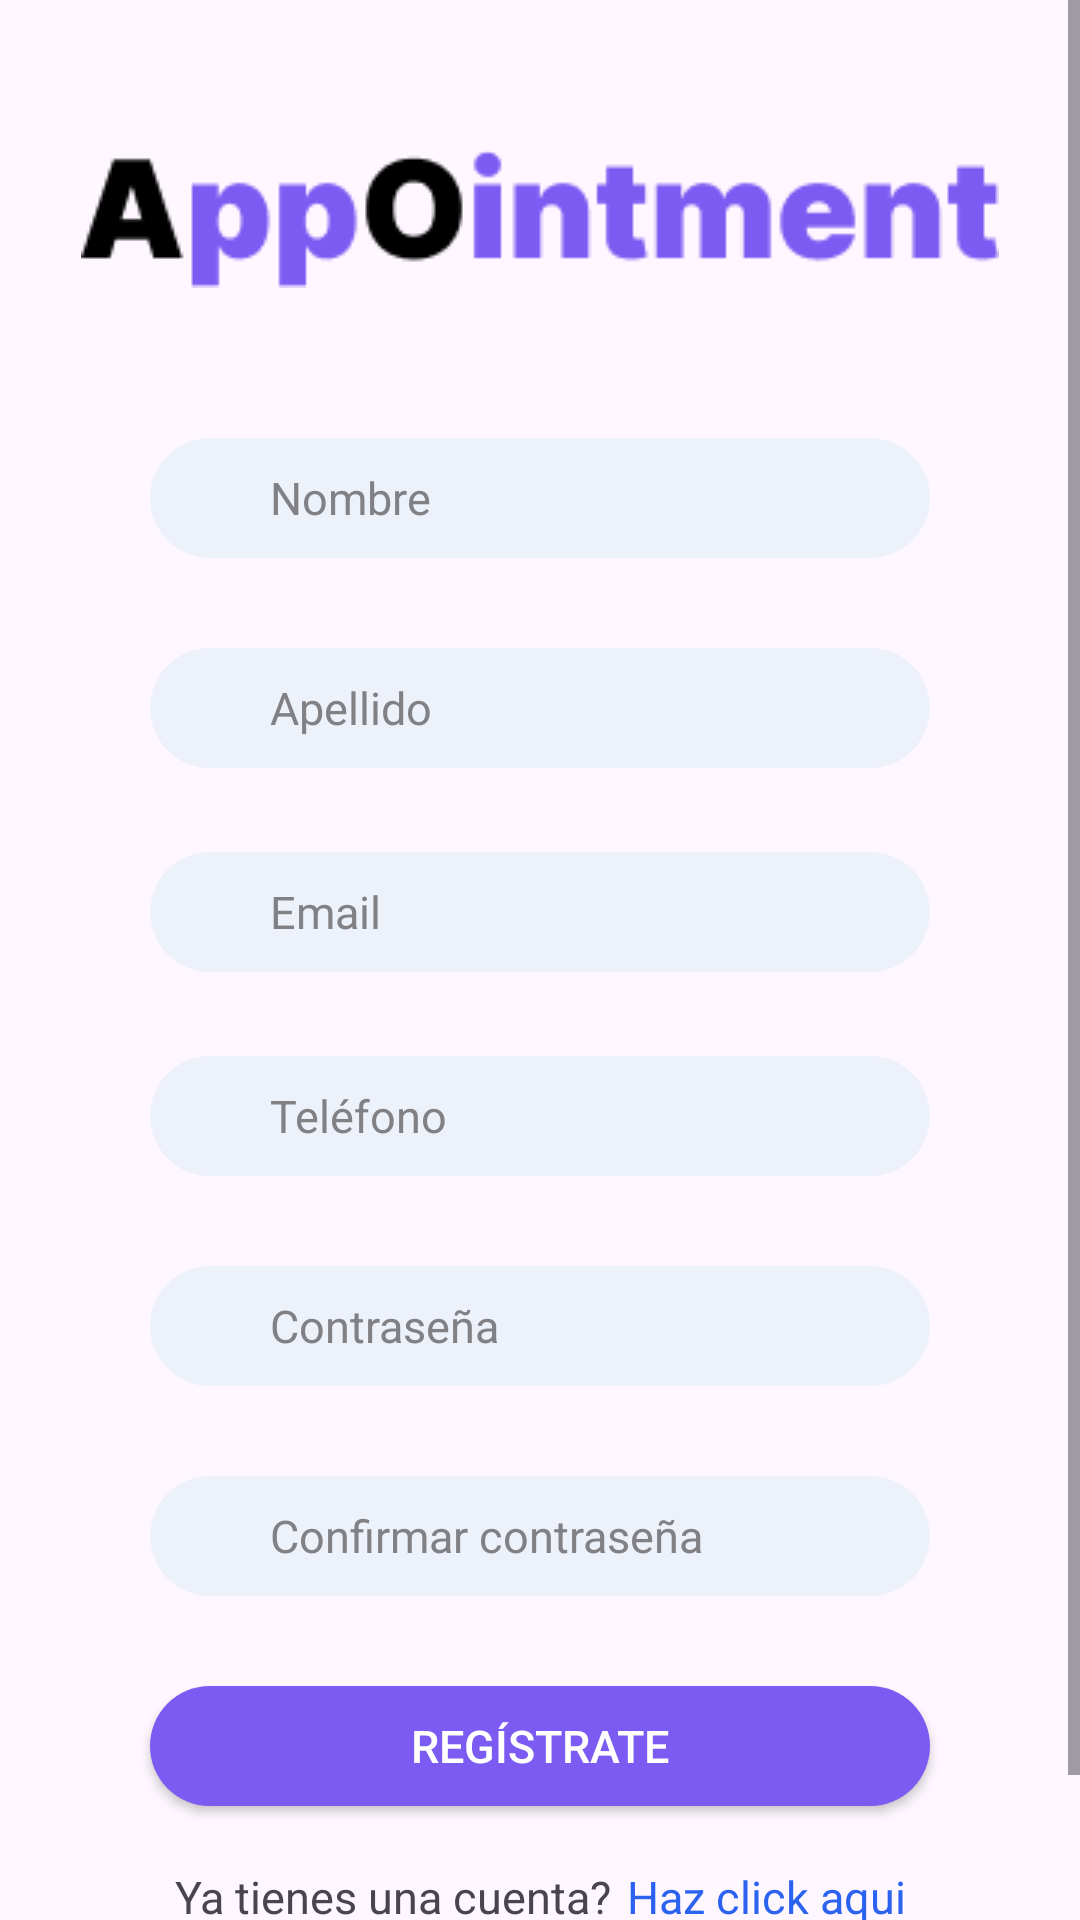

Reconstruct the res/layout file that produces this screen, plus the resources it refers to.
<!-- AndroidManifest.xml: application theme Theme.AppOintment -->
<!-- res/layout/activity_customer_sign_up.xml -->
<?xml version="1.0" encoding="utf-8"?>
<androidx.constraintlayout.widget.ConstraintLayout xmlns:android="http://schemas.android.com/apk/res/android"
    xmlns:app="http://schemas.android.com/apk/res-auto"
    xmlns:tools="http://schemas.android.com/tools"
    android:layout_width="match_parent"
    android:layout_height="match_parent"
    tools:context=".user.view.CustomerSignUp">

    <ScrollView
        android:layout_width="match_parent"
        android:layout_height="match_parent"
        app:layout_constraintBottom_toBottomOf="parent"
        app:layout_constraintEnd_toEndOf="parent"
        app:layout_constraintHorizontal_bias="0.0"
        app:layout_constraintStart_toStartOf="parent"
        app:layout_constraintTop_toTopOf="parent"
        app:layout_constraintVertical_bias="0.0">

        <androidx.constraintlayout.widget.ConstraintLayout
            android:layout_width="match_parent"
            android:layout_height="wrap_content">

            <ImageView
                android:id="@+id/img_logo"
                android:layout_width="wrap_content"
                android:layout_height="wrap_content"
                android:layout_marginTop="50dp"
                android:src="@drawable/appointment_logo"
                app:layout_constraintEnd_toEndOf="parent"
                app:layout_constraintStart_toStartOf="parent"
                app:layout_constraintTop_toTopOf="parent"/>

            <EditText
                android:id="@+id/edt_name"
                style="@style/EditTextStyle"
                android:layout_marginTop="50dp"
                android:hint="@string/name"
                android:maxLines="1"
                android:paddingStart="40dp"
                app:layout_constraintEnd_toEndOf="parent"
                app:layout_constraintStart_toStartOf="parent"
                app:layout_constraintTop_toBottomOf="@+id/img_logo"/>

            <EditText
                android:id="@+id/edt_last_name"
                style="@style/EditTextStyle"
                android:layout_marginTop="30dp"
                android:hint="@string/last_name"
                android:maxLines="1"
                android:paddingStart="40dp"
                app:layout_constraintEnd_toEndOf="parent"
                app:layout_constraintStart_toStartOf="parent"
                app:layout_constraintTop_toBottomOf="@+id/edt_name"/>

            <EditText
                android:id="@+id/edt_email"
                style="@style/EditTextStyle"
                android:layout_marginTop="28dp"
                android:hint="@string/email"
                android:maxLines="1"
                android:paddingStart="40dp"
                app:layout_constraintEnd_toEndOf="parent"
                app:layout_constraintHorizontal_bias="0.505"
                app:layout_constraintStart_toStartOf="parent"
                app:layout_constraintTop_toBottomOf="@+id/edt_last_name" />

            <EditText
                android:id="@+id/edt_phone_number"
                style="@style/EditTextStyle"
                android:layout_marginTop="28dp"
                android:hint="@string/phone_number"
                android:maxLines="1"
                android:paddingStart="40dp"
                app:layout_constraintEnd_toEndOf="parent"
                app:layout_constraintHorizontal_bias="0.505"
                app:layout_constraintStart_toStartOf="parent"
                app:layout_constraintTop_toBottomOf="@+id/edt_email"
                android:inputType="phone"/>

            <EditText
                android:id="@+id/edt_password"
                style="@style/EditTextStyle"
                android:layout_marginTop="30dp"
                android:hint="@string/password"
                android:inputType="textPassword"
                android:maxLines="1"
                android:paddingStart="40dp"
                app:layout_constraintEnd_toEndOf="parent"
                app:layout_constraintStart_toStartOf="parent"
                app:layout_constraintTop_toBottomOf="@id/edt_phone_number" />

            <EditText
                android:id="@+id/edt_confirm_password"
                style="@style/EditTextStyle"
                android:layout_marginTop="30dp"
                android:hint="@string/confirm_pass"
                android:inputType="textPassword"
                android:maxLines="1"
                android:paddingStart="40dp"
                app:layout_constraintEnd_toEndOf="parent"
                app:layout_constraintStart_toStartOf="parent"
                app:layout_constraintTop_toBottomOf="@+id/edt_password" />

            <androidx.appcompat.widget.AppCompatButton
                android:id="@+id/btn_sign_up"
                style="@style/MainButtonStyle"
                android:background="@drawable/border_radius"
                android:backgroundTint="@color/buttons"
                android:text="@string/sign_up"
                android:layout_marginTop="30dp"
                app:layout_constraintEnd_toEndOf="parent"
                app:layout_constraintStart_toStartOf="parent"
                app:layout_constraintTop_toBottomOf="@+id/edt_confirm_password" />

            <LinearLayout
                android:id="@+id/ly_no_account"
                android:layout_width="wrap_content"
                android:layout_height="wrap_content"
                android:layout_marginTop="20dp"
                android:orientation="horizontal"
                app:layout_constraintEnd_toEndOf="parent"
                app:layout_constraintStart_toStartOf="parent"
                app:layout_constraintTop_toBottomOf="@id/btn_sign_up"
                android:layout_marginBottom="50dp">

                <TextView
                    android:id="@+id/txt_no_account"
                    android:layout_width="wrap_content"
                    android:layout_height="wrap_content"
                    android:text="@string/sign_in_msg_already_account"
                    android:textSize="15sp" />

                <TextView
                    android:id="@+id/txt_link_to_log_in"
                    android:layout_width="wrap_content"
                    android:layout_height="wrap_content"
                    android:layout_marginLeft="5dp"
                    android:layout_marginBottom="50dp"
                    android:text="@string/link_sign_in_msg"
                    android:textColor="@color/blue_link"
                    android:textSize="15sp" />
            </LinearLayout>

        </androidx.constraintlayout.widget.ConstraintLayout>

    </ScrollView>

</androidx.constraintlayout.widget.ConstraintLayout>
<!-- resources referenced by this layout -->
<resources>
  <color name="blue_link">#2B62F0</color>
  <color name="buttons">#7B5BF2</color>
  <!-- drawable appointment_logo: png bitmap (drawable, 3580 bytes) -->
  <!-- drawable border_radius (drawable) -->
  <?xml version="1.0" encoding="utf-8"?>
  <shape xmlns:android="http://schemas.android.com/apk/res/android" android:shape="rectangle">
      <corners android:radius= "50dp"/>
      <solid android:color="@color/background"/>
  </shape>
  <string name="confirm_pass">Confirmar contraseña</string>
  <string name="email">Email</string>
  <string name="last_name">Apellido</string>
  <string name="link_sign_in_msg">Haz click aqui </string>
  <string name="name">Nombre</string>
  <string name="password">Contraseña</string>
  <string name="phone_number">Teléfono</string>
  <string name="sign_in_msg_already_account">Ya tienes una cuenta?</string>
  <string name="sign_up">Regístrate</string>
  <style name="EditTextStyle" parent="Widget.AppCompat.EditText">
          <item name="android:background">@drawable/border_radius</item>
          <item name="android:textColorHint">@color/info</item>
          <item name="android:layout_width">match_parent</item>
          <item name="android:layout_height">40dp</item>
          <item name="android:layout_marginHorizontal">50dp</item>
          <item name="android:maxLines">1</item>
          <item name="android:textSize">15sp</item>
      </style>
  <style name="MainButtonStyle" parent="Widget.AppCompat.Button">
          <item name="android:background">@drawable/border_radius_button</item>
          <item name="android:textColorHint">@color/buttons</item>
          <item name="android:layout_width">match_parent</item>
          <item name="android:layout_marginHorizontal">50dp</item>
          <item name="android:layout_height">40dp</item>
          <item name="android:textSize">15sp</item>
          <item name="android:textColor">@color/white</item>
      </style>
  <style name="Theme.AppOintment" parent="Base.Theme.AppOintment" />
  <color name="background">#EDF2FA</color>
  <color name="info">#808085</color>
  <!-- drawable border_radius_button (drawable) -->
  <?xml version="1.0" encoding="utf-8"?>
  <shape xmlns:android="http://schemas.android.com/apk/res/android" android:shape="rectangle">
      <corners android:radius= "50dp"/>
      <solid android:color="@color/buttons"/>
  </shape>
  <color name="white">#FFFFFFFF</color>
  <style name="Base.Theme.AppOintment" parent="Theme.Material3.DayNight.NoActionBar">
          
          
      </style>
</resources>
